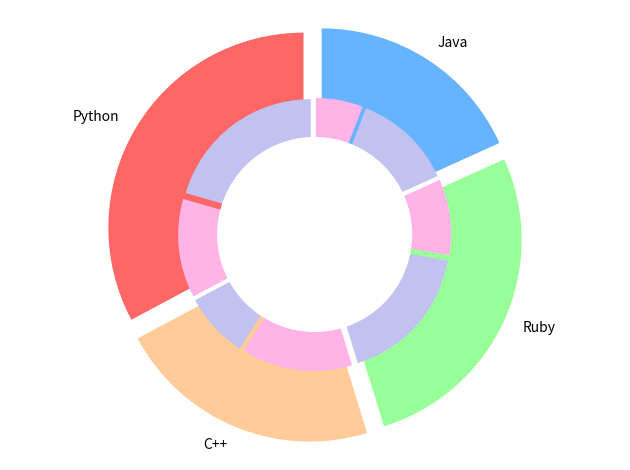

Write the Python code that produced this figure.
'''
	Langauge 	Male	Female	Total
	Python		315		189		504
	C++			125		212		337
	Ruby		270		145		415
	Java		190		90		280
	Total		900		632		1,532

'''

import matplotlib.pyplot as plt
 
# Data to plot
labels = ['Python', 'C++', 'Ruby', 'Java']
sizes = [504, 337, 415, 280]
labels_gender = ['Man','Woman','Man','Woman','Man','Woman','Man','Woman']
sizes_gender = [315,189,125,212,270,145,190,90]
colors = ['#ff6666', '#ffcc99', '#99ff99', '#66b3ff']
colors_gender = ['#c2c2f0','#ffb3e6', '#c2c2f0','#ffb3e6', '#c2c2f0','#ffb3e6', '#c2c2f0','#ffb3e6']
explode = (0.2,0.2,0.2,0.2) 
explode_gender = (0.1,0.1,0.1,0.1,0.1,0.1,0.1,0.1)

#Plot
plt.pie(sizes, labels=labels, colors=colors, startangle=90, explode=explode,radius=3)
plt.pie(sizes_gender,colors=colors_gender,startangle=90, explode=explode_gender,radius=2 )

#Draw circle
centre_circle = plt.Circle((0,0),1.5, fc='white',linewidth=0)
fig = plt.gcf()
fig.gca().add_artist(centre_circle)
 
plt.axis('equal')
plt.tight_layout()
plt.show()
